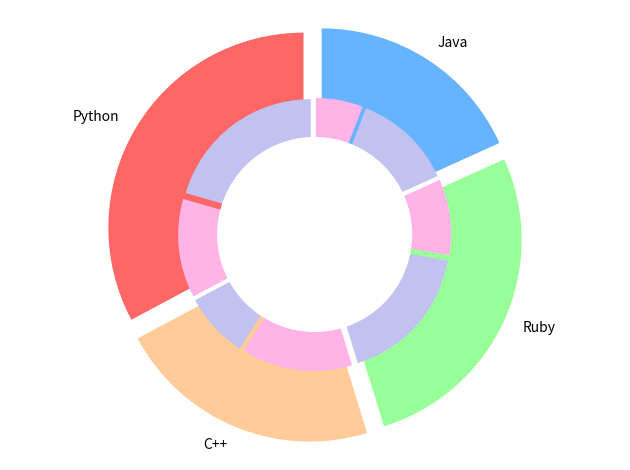

Write the Python code that produced this figure.
'''
	Langauge 	Male	Female	Total
	Python		315		189		504
	C++			125		212		337
	Ruby		270		145		415
	Java		190		90		280
	Total		900		632		1,532

'''

import matplotlib.pyplot as plt
 
# Data to plot
labels = ['Python', 'C++', 'Ruby', 'Java']
sizes = [504, 337, 415, 280]
labels_gender = ['Man','Woman','Man','Woman','Man','Woman','Man','Woman']
sizes_gender = [315,189,125,212,270,145,190,90]
colors = ['#ff6666', '#ffcc99', '#99ff99', '#66b3ff']
colors_gender = ['#c2c2f0','#ffb3e6', '#c2c2f0','#ffb3e6', '#c2c2f0','#ffb3e6', '#c2c2f0','#ffb3e6']
explode = (0.2,0.2,0.2,0.2) 
explode_gender = (0.1,0.1,0.1,0.1,0.1,0.1,0.1,0.1)

#Plot
plt.pie(sizes, labels=labels, colors=colors, startangle=90, explode=explode,radius=3)
plt.pie(sizes_gender,colors=colors_gender,startangle=90, explode=explode_gender,radius=2 )

#Draw circle
centre_circle = plt.Circle((0,0),1.5, fc='white',linewidth=0)
fig = plt.gcf()
fig.gca().add_artist(centre_circle)
 
plt.axis('equal')
plt.tight_layout()
plt.show()
